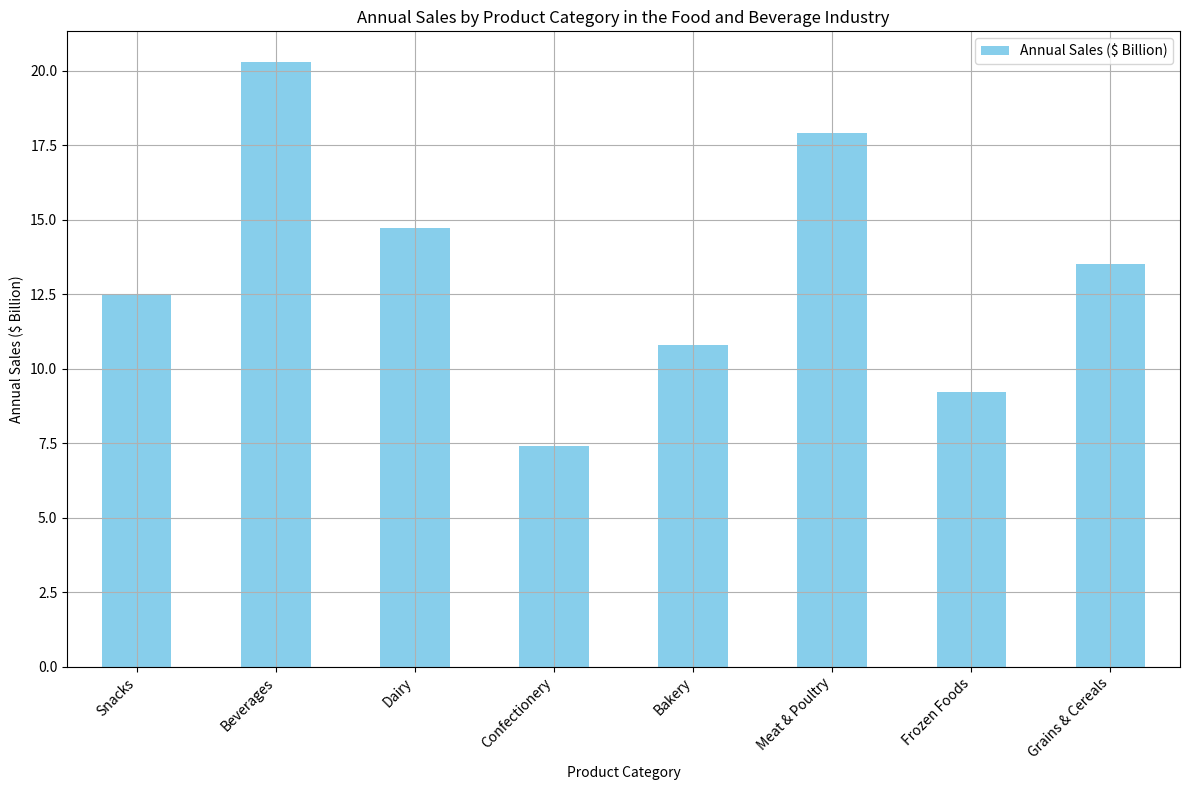

The matplotlib source for this figure: (Note: this script raises an exception after producing the figure.)
import matplotlib.pyplot as plt
import pandas as pd
import os

# Data
data_labels = ['Annual Sales ($ Billion)']
line_labels = [
    'Snacks', 'Beverages', 'Dairy', 'Confectionery', 
    'Bakery', 'Meat & Poultry', 'Frozen Foods', 'Grains & Cereals'
]
data = [12.5, 20.3, 14.7, 7.4, 10.8, 17.9, 9.2, 13.5]

# Create DataFrame
df = pd.DataFrame(data, index=line_labels, columns=data_labels)

# Plot histogram
fig = plt.figure(figsize=(12, 8))
ax = fig.add_subplot(111)
df.plot(kind='bar', ax=ax, color='skyblue', grid=True)

# Add labels and title
ax.set_xlabel('Product Category')
ax.set_ylabel('Annual Sales ($ Billion)')
ax.set_title('Annual Sales by Product Category in the Food and Beverage Industry')

# Rotate labels if necessary
ax.set_xticklabels(df.index, rotation=45, horizontalalignment='right', fontweight='light', fontsize='medium')

# Automatically adjust subplot params to give specified padding
plt.tight_layout()

# Create directory for the output path if it doesn't exist
output_dir = '/cpfs01/user/liuqi/workspace/plotchart/data-300/histogram/png'
if not os.path.exists(output_dir):
    os.makedirs(output_dir)

# Save the figure
plt.savefig(f'{output_dir}/157.png', format='png')

# Clear the current figure's state after saving the image
plt.clf()
